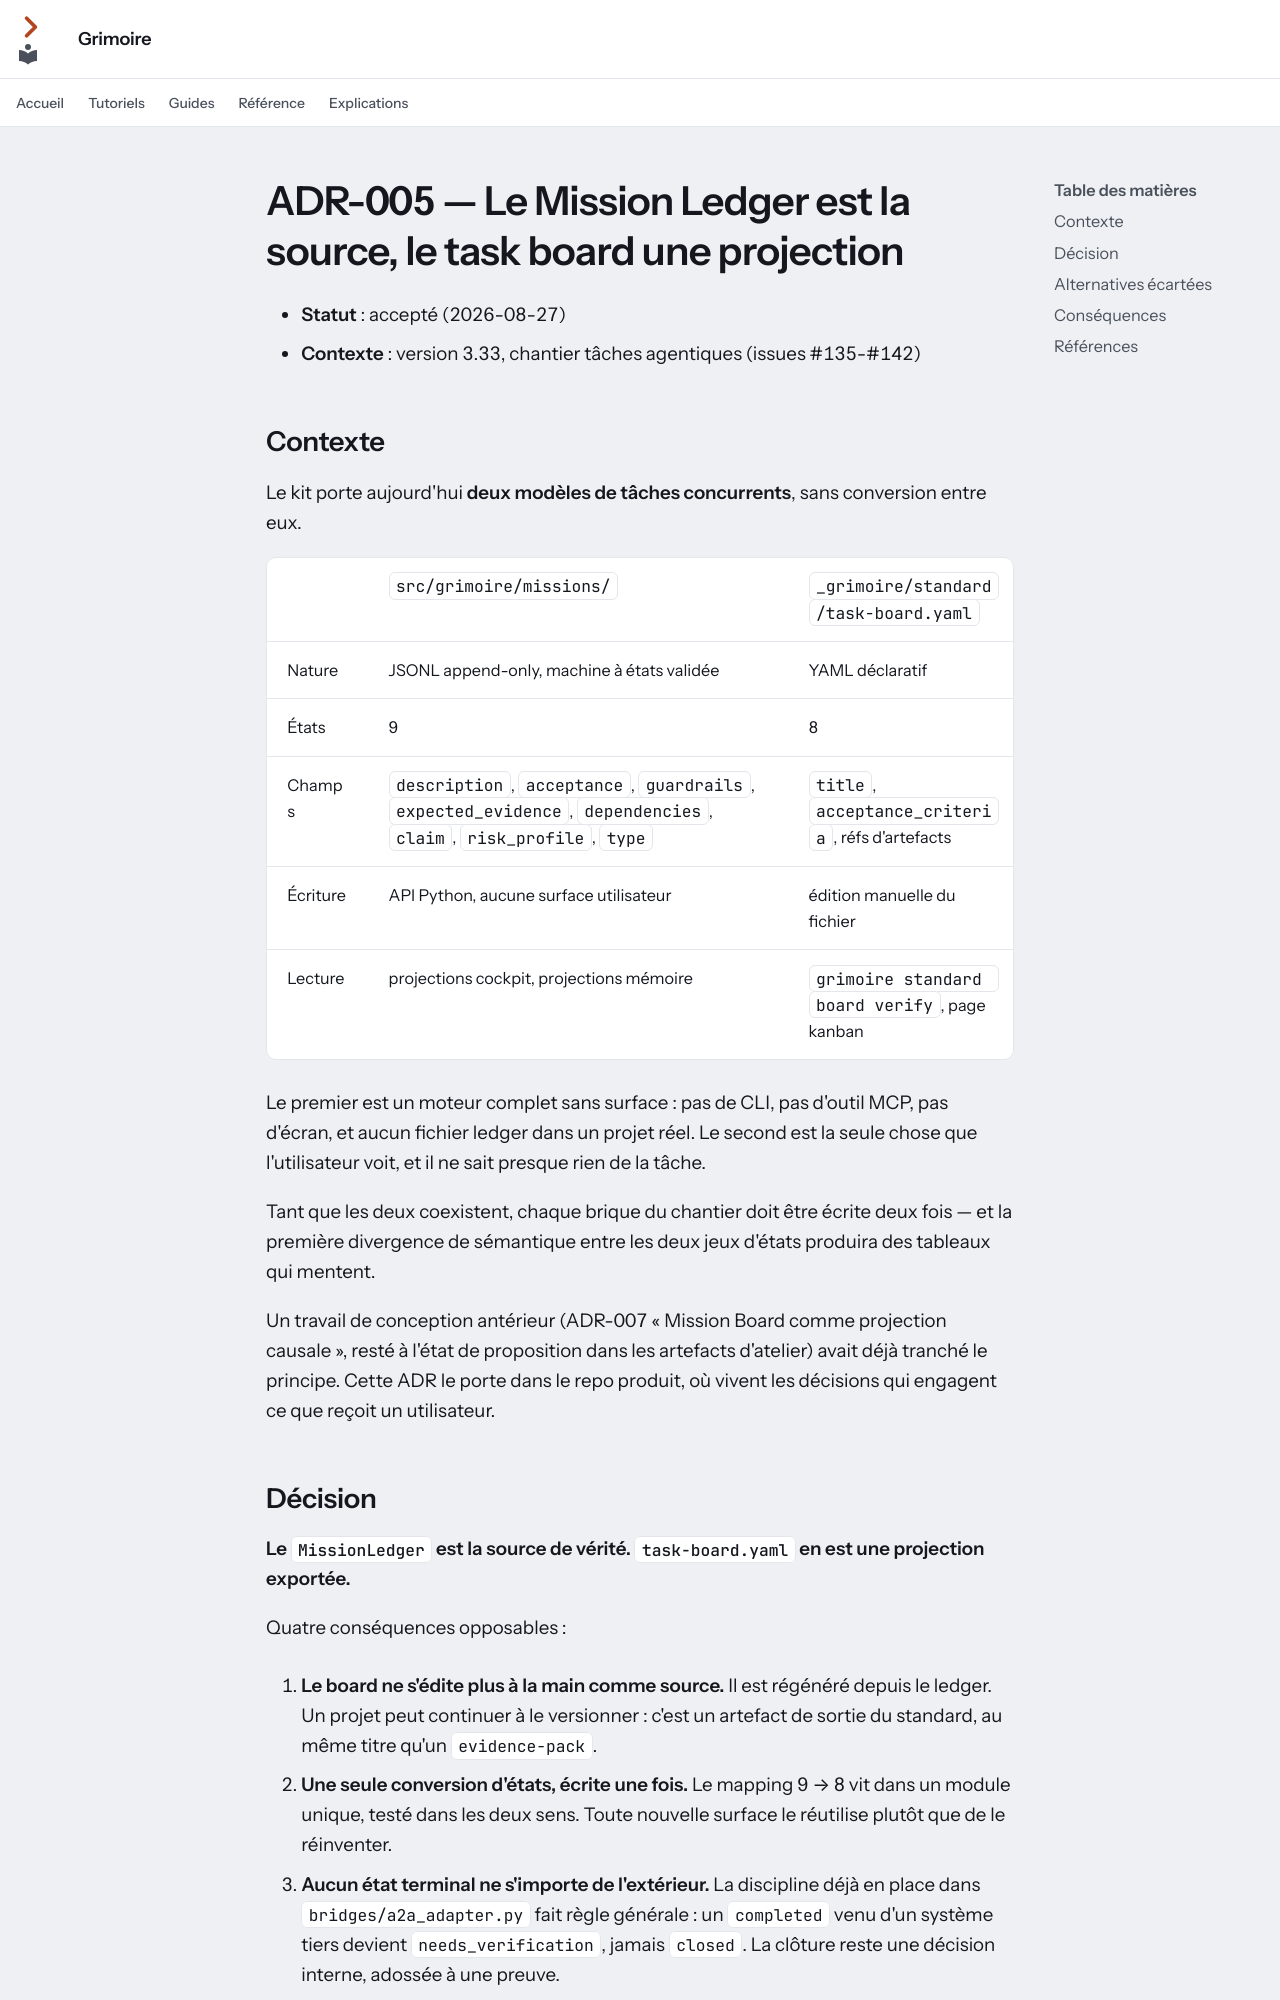

repository: Guilhem-Bonnet/Grimoire-kit · page: adr-005-mission-ledger-source-of-truth/index.html · generator: mkdocs

---
audience: décision
---

# ADR-005 — Le Mission Ledger est la source, le task board une projection

- **Statut** : accepté (2026-08-27)
- **Contexte** : version 3.33, chantier tâches agentiques (issues #135-#142)

## Contexte

Le kit porte aujourd'hui **deux modèles de tâches concurrents**, sans conversion
entre eux.

| | `src/grimoire/missions/` | `_grimoire/standard/task-board.yaml` |
|---|---|---|
| Nature | JSONL append-only, machine à états validée | YAML déclaratif |
| États | 9 | 8 |
| Champs | `description`, `acceptance`, `guardrails`, `expected_evidence`, `dependencies`, `claim`, `risk_profile`, `type` | `title`, `acceptance_criteria`, réfs d'artefacts |
| Écriture | API Python, aucune surface utilisateur | édition manuelle du fichier |
| Lecture | projections cockpit, projections mémoire | `grimoire standard board verify`, page kanban |

Le premier est un moteur complet sans surface : pas de CLI, pas d'outil MCP, pas
d'écran, et aucun fichier ledger dans un projet réel. Le second est la seule
chose que l'utilisateur voit, et il ne sait presque rien de la tâche.

Tant que les deux coexistent, chaque brique du chantier doit être écrite deux
fois — et la première divergence de sémantique entre les deux jeux d'états
produira des tableaux qui mentent.

Un travail de conception antérieur (ADR-007 « Mission Board comme projection
causale », resté à l'état de proposition dans les artefacts d'atelier) avait
déjà tranché le principe. Cette ADR le porte dans le repo produit, où vivent les
décisions qui engagent ce que reçoit un utilisateur.

## Décision

**Le `MissionLedger` est la source de vérité. `task-board.yaml` en est une
projection exportée.**

Quatre conséquences opposables :

1. **Le board ne s'édite plus à la main comme source.** Il est régénéré depuis le
   ledger. Un projet peut continuer à le versionner : c'est un artefact de
   sortie du standard, au même titre qu'un `evidence-pack`.

2. **Une seule conversion d'états, écrite une fois.** Le mapping 9 → 8 vit dans
   un module unique, testé dans les deux sens. Toute nouvelle surface le
   réutilise plutôt que de le réinventer.

3. **Aucun état terminal ne s'importe de l'extérieur.** La discipline déjà en
   place dans `bridges/a2a_adapter.py` fait règle générale : un `completed` venu
   d'un système tiers devient `needs_verification`, jamais `closed`. La clôture
   reste une décision interne, adossée à une preuve.

4. **La projection ne remonte jamais vers la source.** Éditer le YAML ne change
   pas le ledger. Si la projection diverge, c'est la projection qui a tort.
